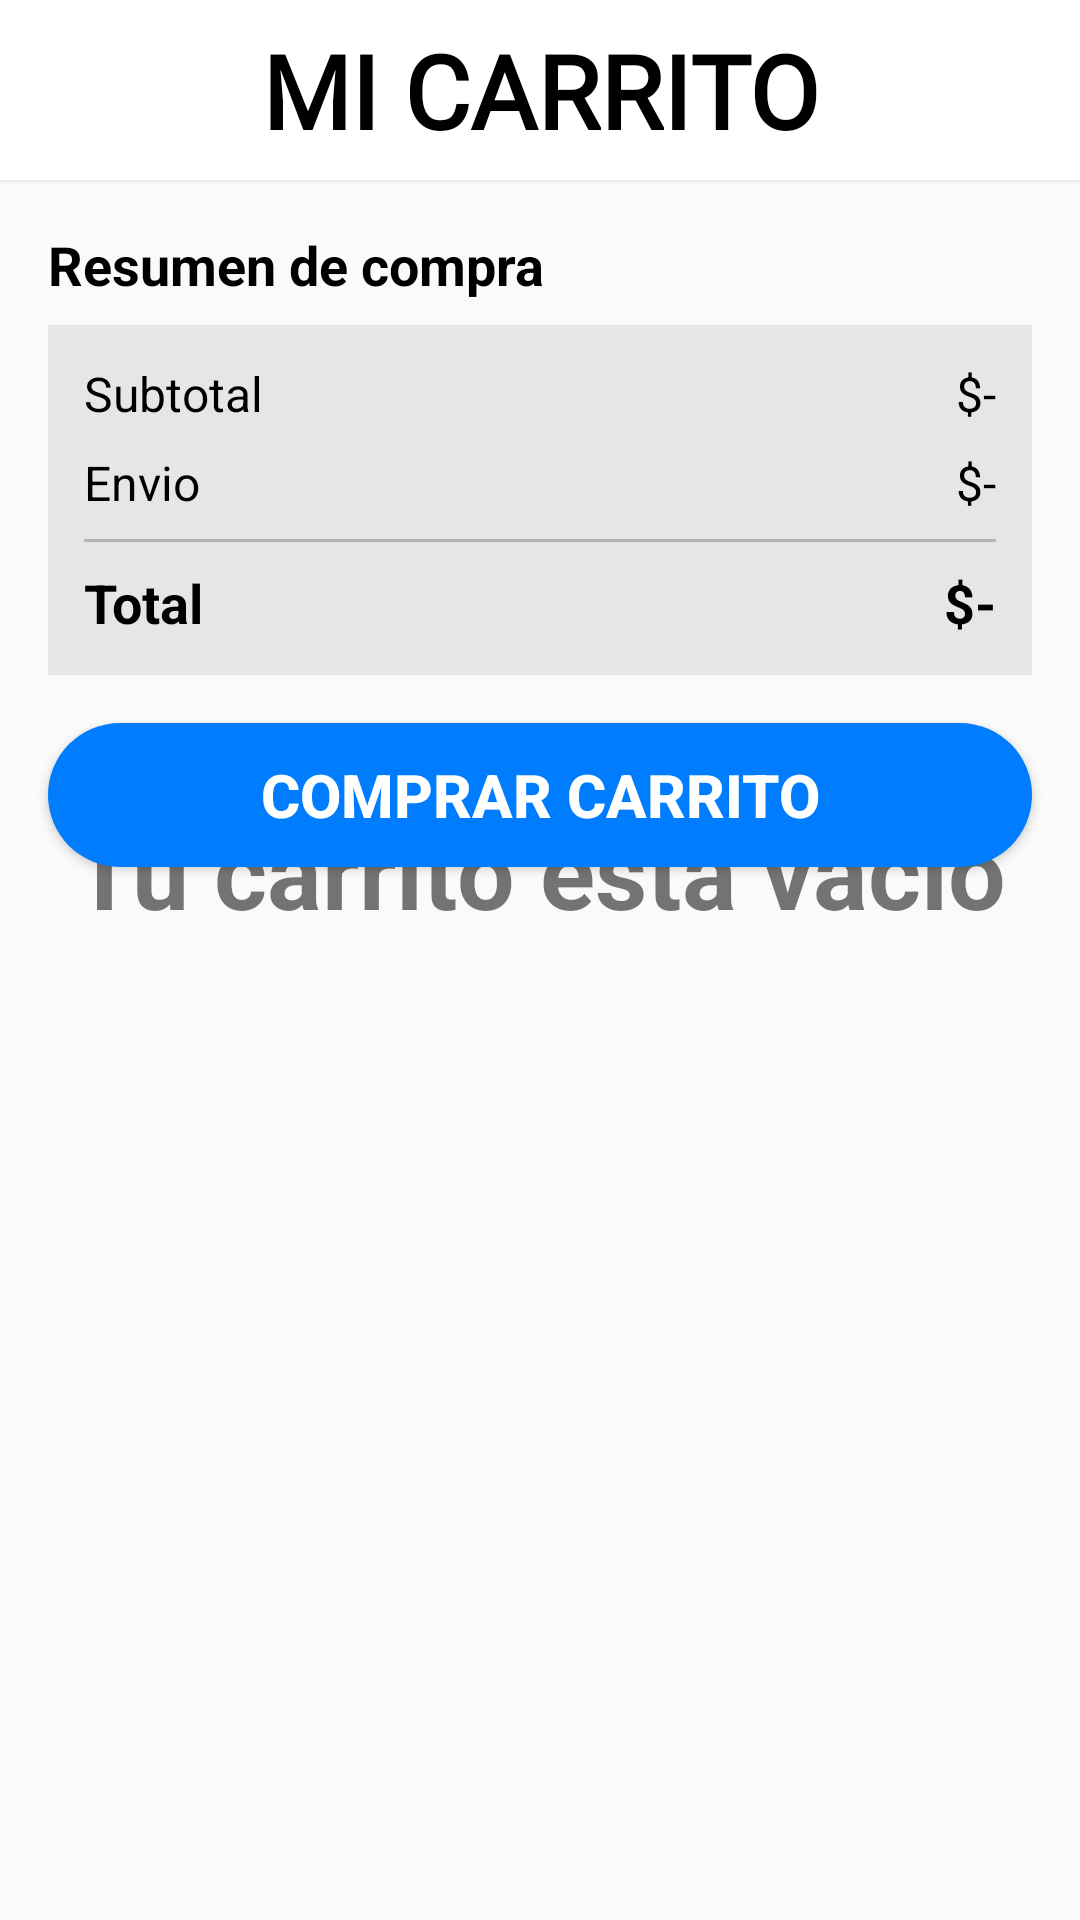

Reconstruct the res/layout file that produces this screen, plus the resources it refers to.
<!-- AndroidManifest.xml: application theme Theme.ProyectoFinal -->
<!-- res/layout/fragment_cart.xml -->
<?xml version="1.0" encoding="utf-8"?>
<androidx.constraintlayout.widget.ConstraintLayout
    xmlns:android="http://schemas.android.com/apk/res/android"
    xmlns:app="http://schemas.android.com/apk/res-auto"
    xmlns:tools="http://schemas.android.com/tools"
    android:layout_width="match_parent"
    android:layout_height="match_parent"
    android:paddingBottom="60dp"
    tools:context=".Fragments.CartFragment">

    <TextView
        android:id="@+id/emptyTxt"
        android:layout_width="wrap_content"
        android:layout_height="wrap_content"
        android:text="Tu carrito esta vacio"
        android:textSize="34sp"
        android:textStyle="bold"
        app:layout_constraintBottom_toBottomOf="parent"
        app:layout_constraintEnd_toEndOf="parent"
        app:layout_constraintStart_toStartOf="parent"
        app:layout_constraintTop_toTopOf="parent" />

    <LinearLayout
        android:id="@+id/linearLayout6"
        android:layout_width="match_parent"
        android:layout_height="60dp"
        android:orientation="horizontal"
        android:background="@color/white"
        android:elevation="1dp"
        app:layout_constraintEnd_toEndOf="parent"
        app:layout_constraintStart_toStartOf="parent"
        app:layout_constraintTop_toTopOf="parent">

        <TextView
            android:id="@+id/textView11"
            android:layout_width="wrap_content"
            android:layout_height="wrap_content"
            android:layout_gravity="center"
            android:layout_weight="1"
            android:fontFamily="@font/teko_light"
            android:gravity="center"
            android:text="Mi carrito"
            android:textAlignment="center"
            android:textAllCaps="true"
            android:textColor="@color/black"
            android:textSize="34sp"
            android:textStyle="bold" />
    </LinearLayout>


    <ScrollView
        android:id="@+id/scrollView2"
        android:layout_width="match_parent"
        android:layout_height="0dp"
        app:layout_constraintBottom_toBottomOf="parent"
        app:layout_constraintEnd_toEndOf="parent"
        app:layout_constraintStart_toStartOf="parent"
        app:layout_constraintTop_toBottomOf="@+id/linearLayout6">

        <LinearLayout
            android:layout_width="match_parent"
            android:layout_height="wrap_content"
            android:orientation="vertical">

            <androidx.recyclerview.widget.RecyclerView
                android:id="@+id/view3"
                android:layout_width="match_parent"
                android:layout_height="match_parent"
                android:nestedScrollingEnabled="false" />

            <TextView
                android:id="@+id/textView4"
                android:layout_width="match_parent"
                android:layout_height="wrap_content"
                android:layout_marginStart="16dp"
                android:layout_marginTop="16dp"
                android:layout_marginEnd="16dp"
                android:text="Resumen de compra"
                android:textColor="@color/black"
                android:textSize="18sp"
                android:textStyle="bold" />

            <androidx.constraintlayout.widget.ConstraintLayout
                android:layout_width="match_parent"
                android:layout_height="wrap_content"
                android:layout_marginStart="16dp"
                android:layout_marginTop="8dp"
                android:layout_marginEnd="16dp"
                android:background="@color/grey_bg"
                android:padding="12dp">

                <TextView
                    android:id="@+id/textView6"
                    style="@style/textStyle"
                    android:layout_width="wrap_content"
                    android:layout_height="wrap_content"
                    android:text="Subtotal"
                    app:layout_constraintStart_toStartOf="parent"
                    app:layout_constraintTop_toTopOf="parent" />

                <TextView
                    android:id="@+id/textView8"
                    style="@style/textStyle"
                    android:layout_width="wrap_content"
                    android:layout_height="wrap_content"
                    android:layout_marginTop="8dp"
                    android:text="Envio"
                    app:layout_constraintStart_toStartOf="@+id/textView6"
                    app:layout_constraintTop_toBottomOf="@+id/textView6" />

                <TextView
                    android:id="@+id/totalFeeTxt"
                    style="@style/textStyle"
                    android:layout_width="wrap_content"
                    android:layout_height="wrap_content"
                    android:text="$-"
                    app:layout_constraintEnd_toEndOf="parent"
                    app:layout_constraintTop_toTopOf="@+id/textView6" />

                <TextView
                    android:id="@+id/deliveryTxt"
                    style="@style/textStyle"
                    android:layout_width="wrap_content"
                    android:layout_height="wrap_content"
                    android:layout_marginTop="8dp"
                    android:text="$-"
                    app:layout_constraintEnd_toEndOf="@+id/totalFeeTxt"
                    app:layout_constraintTop_toBottomOf="@+id/totalFeeTxt" />

                <View
                    android:id="@+id/view"
                    android:layout_width="wrap_content"
                    android:layout_height="1dp"
                    android:layout_margin="8dp"
                    android:background="@color/grey"
                    app:layout_constraintEnd_toEndOf="parent"
                    app:layout_constraintStart_toStartOf="parent"
                    app:layout_constraintTop_toBottomOf="@+id/textView8" />

                <TextView
                    android:id="@+id/textView14"
                    style="@style/textStyleBold"
                    android:layout_width="wrap_content"
                    android:layout_height="wrap_content"
                    android:layout_marginTop="8dp"
                    android:text="Total"
                    app:layout_constraintBottom_toBottomOf="parent"
                    app:layout_constraintStart_toStartOf="@+id/view"
                    app:layout_constraintTop_toBottomOf="@+id/view" />

                <TextView
                    android:id="@+id/totalTxt"
                    style="@style/textStyleBold"
                    android:layout_width="wrap_content"
                    android:layout_height="wrap_content"
                    android:text="$-"
                    app:layout_constraintBottom_toBottomOf="@+id/textView14"
                    app:layout_constraintEnd_toEndOf="parent"
                    app:layout_constraintTop_toTopOf="@+id/textView14" />


            </androidx.constraintlayout.widget.ConstraintLayout>

            <androidx.appcompat.widget.AppCompatButton
                android:id="@+id/buttonPlaceOrder"
                android:layout_width="match_parent"
                android:layout_height="wrap_content"
                android:layout_marginStart="16dp"
                android:layout_marginTop="16dp"
                android:layout_marginEnd="16dp"
                android:layout_marginBottom="20dp"
                android:background="@drawable/rectangle_5_shape"
                android:text="Comprar carrito"
                android:textColor="@color/_bg__sign_in_screen_color"
                android:textSize="20sp"
                android:textStyle="bold" />

        </LinearLayout>
    </ScrollView>



</androidx.constraintlayout.widget.ConstraintLayout>
<!-- resources referenced by this layout -->
<resources>
  <color name="_bg__sign_in_screen_color">#FFFFFF</color>
  <color name="black">#FF000000</color>
  <color name="grey">#B5B5B5</color>
  <color name="grey_bg">#E6E6E6</color>
  <color name="white">#FFFFFFFF</color>
  <!-- drawable rectangle_5_shape (drawable) -->
  <?xml version="1.0" encoding="utf-8"?>
  <shape xmlns:android="http://schemas.android.com/apk/res/android"	android:shape="rectangle" >
  	<corners android:radius="30dp" />
  	<solid android:color="@color/ingreso_color" />
  </shape>
  <style name="textStyle" parent="Widget.AppCompat.TextView">
          <item name="android:textSize">16sp</item>
          <item name="android:textColor">@color/black</item>
      </style>
  <style name="textStyleBold" parent="Widget.AppCompat.TextView">
          <item name="android:textColor">@color/black</item>
          <item name="android:textSize">18sp</item>
          <item name="android:textStyle">bold</item>
      </style>
  <style name="Theme.ProyectoFinal" parent="Base.Theme.ProyectoFinal" />
  <color name="ingreso_color">#007DFF</color>
  <style name="Base.Theme.ProyectoFinal" parent="Theme.AppCompat.Light.NoActionBar">
          
          
      </style>
</resources>
